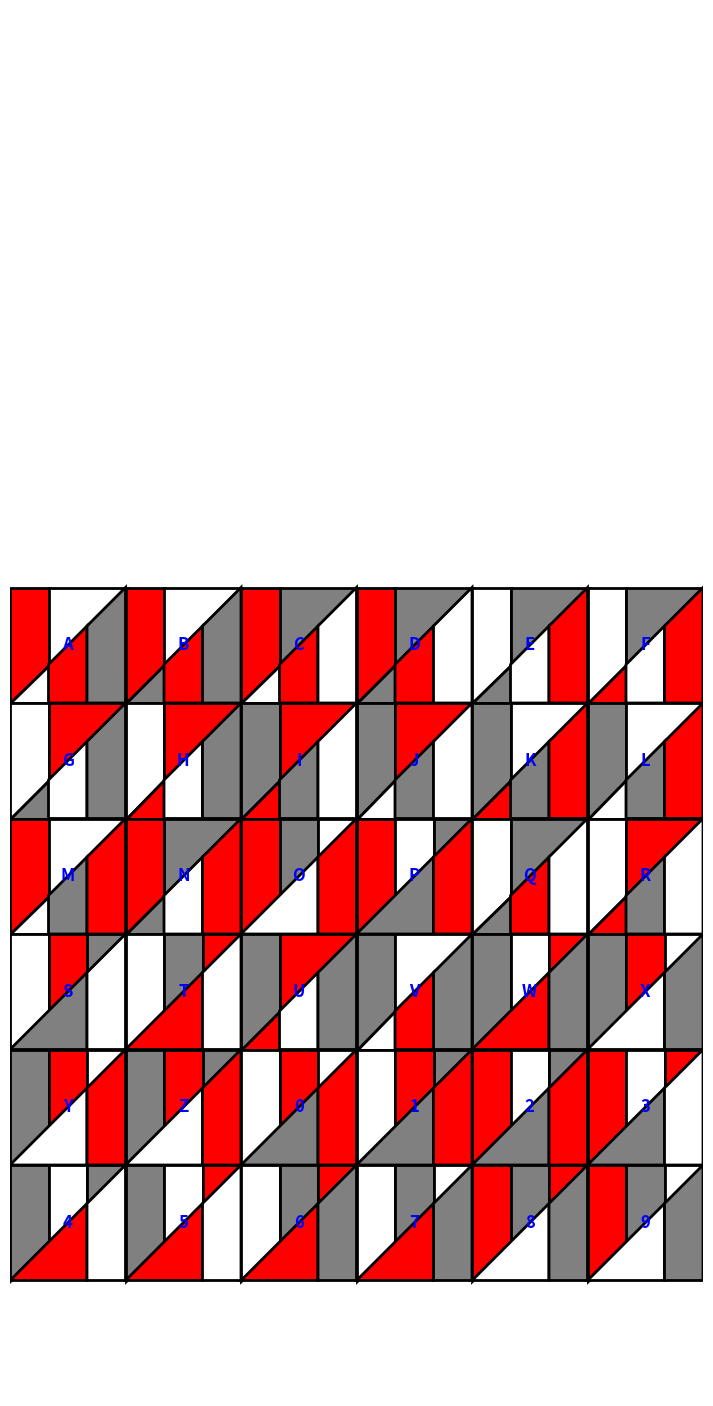
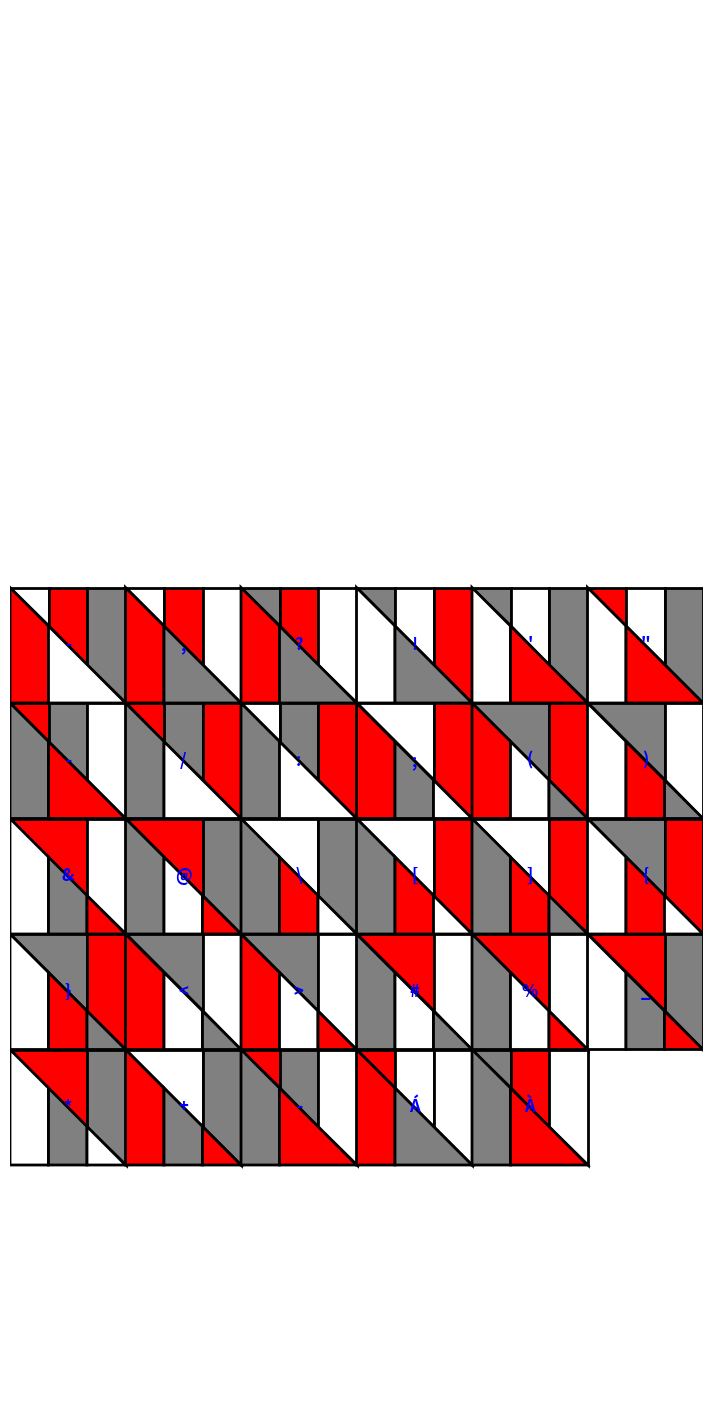

Write Python code to recreate these figures, in order.
import matplotlib.pyplot as plt
import matplotlib.patches as Patches
import numpy as np
import math


class SquareSymbol:
    def __init__(self, symbol_txt, color_lst, case):
        self.symbol_txt = symbol_txt
        self.color_lst = color_lst
        self.case = case  # This is the new attribute for case number

    def get_color_lst(self):
        return self.color_lst

    def get_case(self):
        return self.case


# def generate_alphabet_square(ax, square_symbol_obj):
#     """
#     Generate a square in a given axes for a single symbol.
#     :param ax: The axes to draw the symbol in.
#     :param square_symbol_obj: SquareSymbol object containing symbol text, colors, and case number.
#     """
#     # Define a single case as an example
#     case = [
#         np.array([[0, 0], [0, 1], [0.3, 1], [0.3, 0.3]]),
#         np.array([[0.3, 0.3], [0.3, 1], [1, 1]]),
#         np.array([[0, 0], [0.3, 0], [0.3, 0.3]]),
#         np.array([[0.3, 0], [0.3, 0.3], [0.7, 0.7], [0.7, 0]]),
#         np.array([[0.7, 0], [0.7, 0.7], [1, 1], [1, 0]])
#     ]

#     colors = square_symbol_obj.get_color_lst()
#     for polygon, color in zip(case, colors):
#         ax.add_patch(Patches.Polygon(polygon, fill=True,
#                      edgecolor='black', facecolor=color, linewidth=1))

#     ax.set_aspect('equal')
#     ax.axis('off')
#     ax.set_xlim(0, 1)
#     ax.set_ylim(0, 1)
#     ax.set_title(f'{square_symbol_obj.symbol_txt}')


def generate_alphabet_square(ax, square_symbol_obj, offset_x=0, offset_y=0):
    """
    Generate an image of a square with polygons defined explicitly without vertex markers.
    :param symbol: Character or symbol to label the square with.
    :param colors: List of colors for the edges of the polygons.
    """

    # Define polygons with explicit vertices
    case_1 = [
        # Coordinates for each vertex
        np.array([[0, 0], [0, 3], [1, 3], [1, 1]]),
        np.array([[1, 1], [1, 3], [3, 3]]),
        np.array([[0, 0], [1, 0], [1, 1]]),
        np.array([[1, 0], [1, 1], [2, 2], [2, 0]]),
        np.array([[2, 0], [2, 2], [3, 3], [3, 0]])
    ]
    case_2 = [
        np.array([[0, 0], [0, 3], [1, 3], [1, 1]]),
        np.array([[1, 1], [1, 3], [2, 3], [2, 2]]),
        np.array([[2, 2], [2, 3], [3, 3]]),
        np.array([[0, 0], [2, 2], [2, 0]]),
        np.array([[2, 0], [2, 2], [3, 3], [3, 0]]),
    ]
    case_3 = [
        np.array([[0, 3], [1, 3], [1, 2]]),
        np.array([[1, 2], [1, 3], [2, 3], [2, 1]]),
        np.array([[2, 1], [2, 3], [3, 3], [3, 0]]),
        np.array([[0, 0], [0, 3], [1, 2], [1, 0]]),
        np.array([[1, 0], [1, 2], [3, 0]]),
    ]
    case_4 = [
        np.array([[0, 3], [2, 3], [2, 1]]),
        np.array([[2, 1], [2, 3], [3, 3], [3, 0]]),
        np.array([[0, 0], [0, 3], [1, 2], [1, 0]]),
        np.array([[1, 0], [1, 2], [2, 1], [2, 0]]),
        np.array([[2, 0], [2, 1], [3, 0]]),
    ]
    cases = [case_1, case_2, case_3, case_4]

    # Get the current axis for plotting
    # ax = plt.gca()

    # Apply colors
    num_colors = len(square_symbol_obj.get_color_lst())
    for i, polygon_lst in enumerate(cases[square_symbol_obj.get_case() - 1]):
        color = square_symbol_obj.get_color_lst()[i % num_colors]
        polygon_lst = polygon_lst + np.array([offset_x,  -offset_y])
        # Create a patch object for each polygon, specifying edges and linewidth
        ax.add_patch(Patches.Polygon(polygon_lst, fill=True,
                     edgecolor='black', facecolor=color, linewidth=2))

    # Calculate the center of the square for placing the text
    # Assuming all your squares are of size 3x3 based on the given cases
    center_x = offset_x + 1.5  # Halfway across the width of the square
    center_y = -offset_y + 1.5  # Halfway up the height of the square

    # Add text at the center of the square
    ax.text(center_x, center_y, square_symbol_obj.symbol_txt,
            horizontalalignment='center', verticalalignment='center',
            fontsize=12, color='b', weight='bold')


def plot_sentence(sentence, row_num, col_num):
    """
    Plot a sentence with each character offset by 3 times its index in either columns or rows.
    :param sentence: The sentence to render.
    :param symbols_dict: Dictionary of SquareSymbol objects for each character.
    :param row_num: Expected number of rows in the grid.
    :param col_num: Expected number of columns in the grid.
    """
    fig, ax = plt.subplots(figsize=(col_num * 3, row_num * 3)
                           )  # Scale figure size based on the number of columns and rows

    # Loop through symbols and plot them with offset
    for idx, symbol in enumerate(sentence.upper()):
        accent = get_accent_type(sentence, accents_dict)
        if symbol in symbols_dict:
            # Calculate offset based on index
            # Horizontal offset (left to right)
            offset_col = (idx % col_num) * 3
            # Vertical offset (top to bottom)
            offset_row = (idx // col_num) * 3
            # Generate square with offset
            if accent:
                generate_alphabet_square(
                    ax, symbols_dict[accent], offset_x=offset_col, offset_y=offset_row)
            else:
                generate_alphabet_square(
                    ax, symbols_dict[symbol], offset_x=offset_col, offset_y=offset_row)

    # Set the x-axis limits to accommodate all columns
    ax.set_xlim(0, col_num * 3)
    # Set the y-axis limits to accommodate all rows
    ax.set_ylim(-row_num*3, row_num * 3)
    # Maintain aspect ratio
    ax.set_aspect('equal')
    # Hide axis
    ax.axis('off')

    plt.show()


# Color dictionary for easier color management
color_dict = {
    'red': '#FF0000',
    'green': '#00FF00',
    'blue': '#0000FF',
    'yellow': '#FFFF00',
    'magenta': '#FF00FF',
    'cyan': '#00FFFF',
    'white': '#FFFFFF',
    'grey': '#808080',
    'black': '#000000'
}

# Example usage with a list of colors
# only use red, grey and white colors
symbols_dict = {
    'A': SquareSymbol('A', [color_dict['red'], color_dict['white'], color_dict['white'], color_dict['red'], color_dict['grey']], 1),
    'B': SquareSymbol('B', [color_dict['red'], color_dict['white'], color_dict['grey'], color_dict['red'], color_dict['grey']], 1),
    'C': SquareSymbol('C', [color_dict['red'], color_dict['grey'], color_dict['white'], color_dict['red'], color_dict['white']], 1),
    'D': SquareSymbol('D', [color_dict['red'], color_dict['grey'], color_dict['grey'], color_dict['red'], color_dict['white']], 1),
    'E': SquareSymbol('E', [color_dict['white'], color_dict['grey'], color_dict['grey'], color_dict['white'], color_dict['red']], 1),
    'F': SquareSymbol('F', [color_dict['white'], color_dict['grey'], color_dict['red'], color_dict['white'], color_dict['red']], 1),
    'G': SquareSymbol('G', [color_dict['white'], color_dict['red'], color_dict['grey'], color_dict['white'], color_dict['grey']], 1),
    'H': SquareSymbol('H', [color_dict['white'], color_dict['red'], color_dict['red'], color_dict['white'], color_dict['grey']], 1),
    'I': SquareSymbol('I', [color_dict['grey'], color_dict['red'], color_dict['red'], color_dict['grey'], color_dict['white']], 1),
    'J': SquareSymbol('J', [color_dict['grey'], color_dict['red'], color_dict['white'], color_dict['grey'], color_dict['white']], 1),
    'K': SquareSymbol('K', [color_dict['grey'], color_dict['white'], color_dict['red'], color_dict['grey'], color_dict['red']], 1),
    'L': SquareSymbol('L', [color_dict['grey'], color_dict['white'], color_dict['white'], color_dict['grey'], color_dict['red']], 1),
    'M': SquareSymbol('M', [color_dict['red'], color_dict['white'], color_dict['white'], color_dict['grey'], color_dict['red']], 1),
    'N': SquareSymbol('N', [color_dict['red'], color_dict['grey'], color_dict['grey'], color_dict['white'], color_dict['red']], 1),
    'O': SquareSymbol('O', [color_dict['red'], color_dict['grey'], color_dict['white'], color_dict['white'], color_dict['red']], 2),
    'P': SquareSymbol('P', [color_dict['red'], color_dict['white'], color_dict['grey'], color_dict['grey'], color_dict['red']], 2),
    'Q': SquareSymbol('Q', [color_dict['white'], color_dict['grey'], color_dict['grey'], color_dict['red'], color_dict['white']], 1),
    'R': SquareSymbol('R', [color_dict['white'], color_dict['red'], color_dict['red'], color_dict['grey'], color_dict['white']], 1),
    'S': SquareSymbol('S', [color_dict['white'], color_dict['red'], color_dict['grey'], color_dict['grey'], color_dict['white']], 2),
    'T': SquareSymbol('T', [color_dict['white'], color_dict['grey'], color_dict['red'], color_dict['red'], color_dict['white']], 2),
    'U': SquareSymbol('U', [color_dict['grey'], color_dict['red'], color_dict['red'], color_dict['white'], color_dict['grey']], 1),
    'V': SquareSymbol('V', [color_dict['grey'], color_dict['white'], color_dict['white'], color_dict['red'], color_dict['grey']], 1),
    'W': SquareSymbol('W', [color_dict['grey'], color_dict['white'], color_dict['red'], color_dict['red'], color_dict['grey']], 2),
    'X': SquareSymbol('X', [color_dict['grey'], color_dict['red'], color_dict['white'], color_dict['white'], color_dict['grey']], 2),
    'Y': SquareSymbol('Y', [color_dict['grey'], color_dict['red'], color_dict['white'], color_dict['white'], color_dict['red']], 2),
    'Z': SquareSymbol('Z', [color_dict['grey'], color_dict['red'], color_dict['grey'], color_dict['white'], color_dict['red']], 2),
    '0': SquareSymbol('0', [color_dict['white'], color_dict['red'], color_dict['white'], color_dict['grey'], color_dict['red']], 2),
    '1': SquareSymbol('1', [color_dict['white'], color_dict['red'], color_dict['grey'], color_dict['grey'], color_dict['red']], 2),
    '2': SquareSymbol('2', [color_dict['red'], color_dict['white'], color_dict['grey'], color_dict['grey'], color_dict['red']], 2),
    '3': SquareSymbol('3', [color_dict['red'], color_dict['white'], color_dict['red'], color_dict['grey'], color_dict['white']], 2),
    '4': SquareSymbol('4', [color_dict['grey'], color_dict['white'], color_dict['grey'], color_dict['red'], color_dict['white']], 2),
    '5': SquareSymbol('5', [color_dict['grey'], color_dict['white'], color_dict['red'], color_dict['red'], color_dict['white']], 2),
    '6': SquareSymbol('6', [color_dict['white'], color_dict['grey'], color_dict['red'], color_dict['red'], color_dict['grey']], 2),
    '7': SquareSymbol('7', [color_dict['white'], color_dict['grey'], color_dict['white'], color_dict['red'], color_dict['grey']], 2),
    '8': SquareSymbol('8', [color_dict['red'], color_dict['grey'], color_dict['red'], color_dict['white'], color_dict['grey']], 2),
    '9': SquareSymbol('9', [color_dict['red'], color_dict['grey'], color_dict['white'], color_dict['white'], color_dict['grey']], 2),

    '.': SquareSymbol('-', [color_dict['white'], color_dict['red'], color_dict['grey'], color_dict['red'], color_dict['white']], 3),
    ',': SquareSymbol(',', [color_dict['white'], color_dict['red'], color_dict['white'], color_dict['red'], color_dict['grey']], 3),
    '?': SquareSymbol('?', [color_dict['grey'], color_dict['red'], color_dict['white'], color_dict['red'], color_dict['grey']], 3),
    '!': SquareSymbol('!', [color_dict['grey'], color_dict['white'], color_dict['red'], color_dict['white'], color_dict['grey']], 3),
    '\'': SquareSymbol('\'', [color_dict['grey'], color_dict['white'], color_dict['grey'], color_dict['white'], color_dict['red']], 3),
    '\"': SquareSymbol('\"', [color_dict['red'], color_dict['white'], color_dict['grey'], color_dict['white'], color_dict['red']], 3),
    '-': SquareSymbol('-', [color_dict['red'], color_dict['grey'], color_dict['white'], color_dict['grey'], color_dict['red']], 3),
    '/': SquareSymbol('/', [color_dict['red'], color_dict['grey'], color_dict['red'], color_dict['grey'], color_dict['white']], 3),
    ':': SquareSymbol(':', [color_dict['white'], color_dict['grey'], color_dict['red'], color_dict['grey'], color_dict['white']], 3),
    ';': SquareSymbol(';', [color_dict['white'], color_dict['red'], color_dict['red'], color_dict['grey'], color_dict['white']], 4),
    '(': SquareSymbol('(', [color_dict['grey'], color_dict['red'], color_dict['red'], color_dict['white'], color_dict['grey']], 4),
    ')': SquareSymbol(')', [color_dict['grey'], color_dict['white'], color_dict['white'], color_dict['red'], color_dict['grey']], 4),
    '&': SquareSymbol('&', [color_dict['red'], color_dict['white'], color_dict['white'], color_dict['grey'], color_dict['red']], 4),
    '@': SquareSymbol('@', [color_dict['red'], color_dict['grey'], color_dict['grey'], color_dict['white'], color_dict['red']], 4),
    '\\': SquareSymbol('\\', [color_dict['white'], color_dict['grey'], color_dict['grey'], color_dict['red'], color_dict['white']], 4),
    '[': SquareSymbol('[', [color_dict['white'], color_dict['red'], color_dict['grey'], color_dict['red'], color_dict['white']], 4),
    ']': SquareSymbol(']', [color_dict['white'], color_dict['red'], color_dict['grey'], color_dict['red'], color_dict['grey']], 4),
    '{': SquareSymbol('{', [color_dict['grey'], color_dict['red'], color_dict['white'], color_dict['red'], color_dict['white']], 4),
    '}': SquareSymbol('}', [color_dict['grey'], color_dict['red'], color_dict['white'], color_dict['red'], color_dict['grey']], 4),
    '<': SquareSymbol('<', [color_dict['grey'], color_dict['white'], color_dict['red'], color_dict['white'], color_dict['grey']], 4),
    '>': SquareSymbol('>', [color_dict['grey'], color_dict['white'], color_dict['red'], color_dict['white'], color_dict['red']], 4),
    '#': SquareSymbol('#', [color_dict['red'], color_dict['white'], color_dict['grey'], color_dict['white'], color_dict['grey']], 4),
    '%': SquareSymbol('%', [color_dict['red'], color_dict['white'], color_dict['grey'], color_dict['white'], color_dict['red']], 4),
    '_': SquareSymbol('_', [color_dict['red'], color_dict['grey'], color_dict['white'], color_dict['grey'], color_dict['red']], 4),
    '*': SquareSymbol('*', [color_dict['red'], color_dict['grey'], color_dict['white'], color_dict['grey'], color_dict['white']], 4),
    '+': SquareSymbol('+', [color_dict['white'], color_dict['grey'], color_dict['red'], color_dict['grey'], color_dict['red']], 4),
    '=': SquareSymbol('=', [color_dict['white'], color_dict['grey'], color_dict['red'], color_dict['grey'], color_dict['white']], 4),


}

# Color dictionary for easier color management
color_dict = {
    'red': '#FF0000',
    'green': '#00FF00',
    'blue': '#0000FF',
    'yellow': '#FFFF00',
    'magenta': '#FF00FF',
    'cyan': '#00FFFF',
    'white': '#FFFFFF',
    'grey': '#808080',
    'black': '#000000'
}


# Assume color_dict and SquareSymbol are defined elsewhere
color_patterns = {
    'moon': [color_dict['red'], color_dict['grey'], color_dict['white'], color_dict['grey'], color_dict['red']],
    'circumflex': [color_dict['grey'], color_dict['red'], color_dict['white'], color_dict['red'], color_dict['grey']],
    'horn': [color_dict['grey'], color_dict['red'], color_dict['white'], color_dict['red'], color_dict['grey']],
    'hard_d': [color_dict['red'], color_dict['grey'], color_dict['white'], color_dict['grey'], color_dict['red']],
    'acute': [color_dict['red'], color_dict['white'], color_dict['white'], color_dict['red'], color_dict['grey']],
    'grave': [color_dict['grey'], color_dict['red'], color_dict['white'], color_dict['grey'], color_dict['red']],
    'hook': [color_dict['white'], color_dict['grey'], color_dict['red'], color_dict['red'], color_dict['grey']],
    'tilde': [color_dict['grey'], color_dict['white'], color_dict['grey'], color_dict['red'], color_dict['white']],
    'dot': [color_dict['red'], color_dict['grey'], color_dict['white'], color_dict['grey'], color_dict['red']],
}

# Populate symbols_dict with all Vietnamese characters for each accent type
base_chars = 'AEIOUYaeiouy'
accents_dict = {
    'moon': (
        'Ăă'  # Lune
    ),
    'circumflex': (
        'ÂâÊêÔô'  # Circumflex
    ),

    'horn': (
        'ƠơƯư'  # Horn
    ),
    'hard_d': (
        'Đđ'  # Hard d
    ),
    'acute': (
        'ÁáẮắẤấÉéẾếÍíÓóỚớỐốÚúỨứÝý'  # Acute accent
        'ỚớỨứ'  # Acute with horn
    ),
    'grave': (
        'ÀàẰằẦầÈèỀềÌìÒòỜờỒồÙùỪừỲỳ'  # Grave accent
        'ỜờỪừ'  # Grave with horn
    ),
    'hook': (
        'ẢảẲẳẨẩẺẻỂểỈỉỎỏỞởỔổỦủỬửỶỷ'  # Hook above
        'ỞởỬử'  # Hook with horn
    ),
    'tilde': (
        'ÃãẴẵẪẫẼẽỄễĨĩÕõỠỡỖỗŨũỮữỸỹ'  # Tilde
        'ỠỡỮữ'  # Tilde with horn
    ),
    'dot': (
        'ẠạẶặẬậẸẹỆệỊịỌọỢợỤụỰựỴỵ'  # Dot below
        'ỢợỰự'  # Dot with horn
    ),
}

# # Expand accents_dict to include circumflex
# accents_dict = {
#     'acute': 'ÁáẮắẤấÉéẾếÍíÓóỚớỐốÚúỨứÝýỚớỨứ',
#     'grave': 'ÀàẰằẦầÈèỀềÌìÒòỜờỒồÙùỪừỲỳỜờỪừ',
#     'hook': 'ẢảẲẳẨẩẺẻỂểỈỉỎỏỞởỔổỦủỬửỶỷỞởỬử',
#     'tilde': 'ÃãẴẵẪẫẼẽỄễĨĩÕõỠỡỖỗŨũỮữỸỹỠỡỮữ',
#     'dot': 'ẠạẶặẬậẸẹỆệỊịỌọỢợỤụỰựỴỵỢợỰự',
#     'horn': 'ƠơƯư',
#     'circumflex': 'ÂâÊêÔô',  # Adding circumflex accent characters
# }

for key, chars in accents_dict.items():
    for char in chars:
        # Assuming all use case number 3
        symbols_dict[char] = SquareSymbol(char, color_patterns[key], 3)
# Now symbols_dict contains a SquareSymbol for every Vietnamese accented character


def get_accent_type(character, accents_dict):
    """
    Returns the type of accent for a given Vietnamese character.

    Args:
    character (str): The character to check.
    accents_dict (dict): A dictionary with accent types as keys and string of characters as values.

    Returns:
    str: The type of accent or None if the character has no accent or is not found.
    """
    for accent_type, chars in accents_dict.items():
        if character in chars:
            return accent_type
    return None  # Return None if the character is not found in any of the accent lists


# Example usage for a sentence
if __name__ == '__main__':
    sentence = "ABCDEFGHIJKLMNOPQRSTUVWXYZ0123456789"
    sentence2 = ".,?!\'\"-/:;()&@\\[]{}<>#%_*+-ÁÀ"
    # Example with 2 rows and 6 columns
    plot_sentence(sentence, 6, 6)
    plot_sentence(sentence2, 6, 6)
